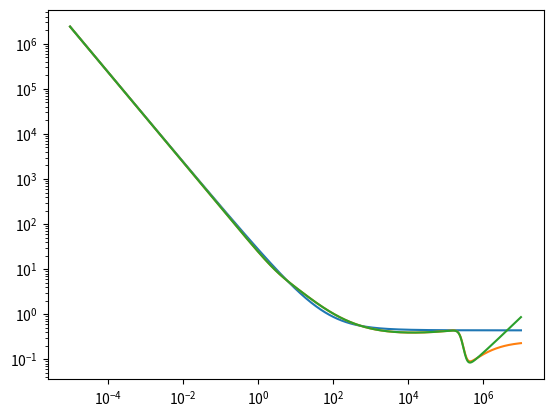

Here is the Python script that generated this plot:
import numpy as np
from matplotlib import pyplot as plt


def morrison(reynolds):
    a = reynolds / 5
    b = reynolds / 263000
    c = reynolds / 1000000

    return 24 / reynolds \
        + 2.6 * a / (1 + a**1.52) \
        + 0.411 * b**-7.94 / (1 + b**-8) \
        + 0.25 * c / (1 + c)

def morrison_mod(re):
    a = re / 5
    b = re / 263000

    return 24 / re \
        + 2.6 * a / (1 + a**1.52) \
        + 0.411 * b**-7.94 / (1 + b**-8) \
        + re**0.8 / 461000

def kelessidis(re):
    return 24 / re * (1 + 0.1466 * re**0.378) + 0.44 / (1 + 0.2635 / re)

def reynolds_number(length, speed, density):
    return length * speed * density / constants.AIR_VISCOSITY


xs = 10**np.linspace(-5, 7, 1201)

plt.plot(xs, kelessidis(xs))
plt.plot(xs, morrison(xs))
plt.plot(xs, morrison_mod(xs))
plt.loglog()
plt.show()
